Dataset: isolated_obj (GitHub, aharmer/dishBugs). Classes: acari mites and ticks, amphipoda, annelida worms, araneae spiders, archaeognatha bristletails, blattodea cockroaches, carabidae ground beetles, chilopoda centipedes, coleoptera beetles, coleoptera larva, collembola springtails, diplopoda millipedes, diptera flies, formicidae ants, gastropoda snails and slugs, hymenoptera bees and wasps, isopoda woodlice, opiliones harvestmen, orthoptera grasshoppers and crickets, pseudoscorpiones false scorpions, tipulidae crane flies, vespidae wasps.

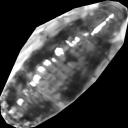
Label: blattodea cockroaches

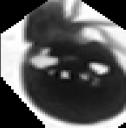
Label: acari mites and ticks

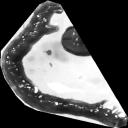
Label: coleoptera larva

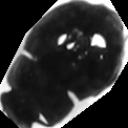
Label: coleoptera beetles

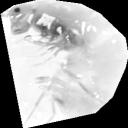
Label: amphipoda

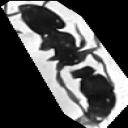
Label: formicidae ants
